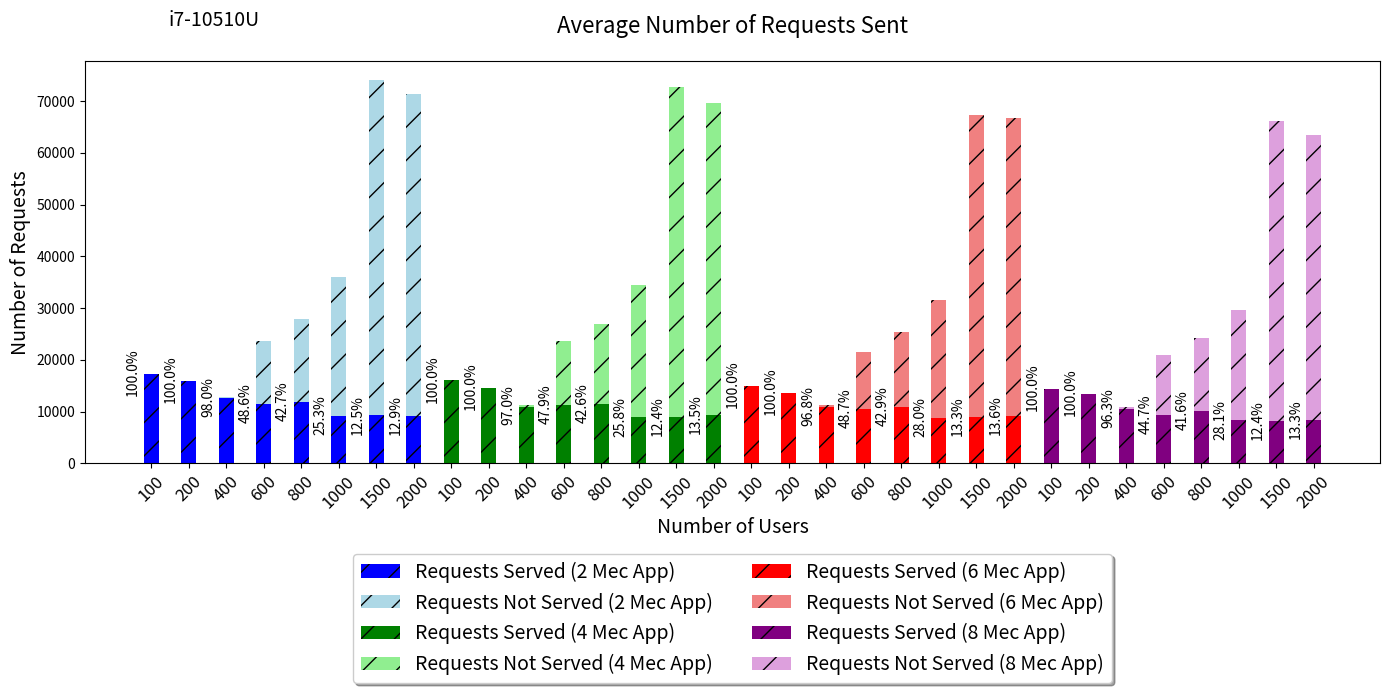

This figure's Python source:
import os
import matplotlib.pyplot as plt
import numpy as np

# Dados
requests_served_1 = [17228.2, 15977.6, 12577.2, 11527.9, 11866.6, 9137, 9266.4, 9202.3]
requests_not_served_1 = [0, 0, 254.8, 12180.1, 15939.6, 26919.4, 64819.6, 62059.2]

requests_served_2 = [16048.4, 14644, 10984.7, 11294.3, 11497.6, 8884.6, 9030.9, 9387.9]
requests_not_served_2 = [0, 0, 344.8, 12290.6, 15502.8, 25504.8, 63629.2, 60187.3]

requests_served_3 = [15010.4, 13682.7, 10940.6, 10422.2, 10871.8, 8861.4, 8921.3, 9072.2]
requests_not_served_3 = [0, 0, 360.4, 10998.1, 14473.5, 22788.7, 58357, 57674.4]

requests_served_4 = [14391.4, 13480.4, 10556.9, 9346.3, 10048.4, 8317.8, 8215.3, 8424.5]
requests_not_served_4 = [0, 0, 401.6, 11552.3, 14090.6, 21316.7, 57855.9, 55053.8]

# Configuração do eixo X
x_labels = [100, 200, 400, 600, 800, 1000, 1500, 2000]
x = np.array(x_labels * 4)
x_groups = np.array([x_labels] * 4).flatten()

# Offset para cada grupo no eixo X
offset = len(x_labels)
x1 = np.arange(len(x_labels))
x2 = x1 + offset
x3 = x2 + offset
x4 = x3 + offset

# Criar gráfico de barras empilhadas
fig, ax = plt.subplots(figsize=(14, 8))

bars1 = ax.bar(x1, requests_served_1, width=0.4, label='Requests Served (2 Mec App)', color='blue', hatch='/')
bars2 = ax.bar(x1, requests_not_served_1, width=0.4, bottom=requests_served_1, color='lightblue', label='Requests Not Served (2 Mec App)', hatch='/')

bars3 = ax.bar(x2, requests_served_2, width=0.4, label='Requests Served (4 Mec App)', color='green', hatch='/')
bars4 = ax.bar(x2, requests_not_served_2, width=0.4, bottom=requests_served_2, color='lightgreen', label='Requests Not Served (4 Mec App)', hatch='/')

bars5 = ax.bar(x3, requests_served_3, width=0.4, label='Requests Served (6 Mec App)', color='red', hatch='/')
bars6 = ax.bar(x3, requests_not_served_3, width=0.4, bottom=requests_served_3, color='lightcoral', label='Requests Not Served (6 Mec App)', hatch='/')

bars7 = ax.bar(x4, requests_served_4, width=0.4, label='Requests Served (8 Mec App)', color='purple', hatch='/')
bars8 = ax.bar(x4, requests_not_served_4, width=0.4, bottom=requests_served_4, color='plum', label='Requests Not Served (8 Mec App)', hatch='/')

# Adicionar porcentagens ao lado esquerdo de cada barra
def add_percentages(bars, served, not_served):
    for bar, s, ns in zip(bars, served, not_served):
        total = s + ns
        if total > 0:
            percentage = (s / total) * 100
            # Ajustar a altura do texto
            ax.text(bar.get_x() - 0.1, bar.get_height() + (bar.get_height() * 0.02), f'{percentage:.1f}%', ha='right', va='center', fontsize=10, rotation=90)


add_percentages(bars1, requests_served_1, requests_not_served_1)
add_percentages(bars3, requests_served_2, requests_not_served_2)
add_percentages(bars5, requests_served_3, requests_not_served_3)
add_percentages(bars7, requests_served_4, requests_not_served_4)

# # Adicionar valores às barras
# def add_labels(bars, bottom_values=None, align='left', offset=0.05):
#     for i, bar in enumerate(bars):
#         height = bar.get_height()
#         if bottom_values is None:
#             bottom = 0
#         else:
#             bottom = bottom_values[i]
#         if align == 'left':
#             ax.text(bar.get_x() - offset, bottom, f'{height:.1f}', ha='left', va='bottom', fontsize=9, color='black', rotation=90)
#         elif align == 'right':
#             ax.text(bar.get_x() - offset, bottom + height, f'{height:.1f}', ha='left', va='bottom', fontsize=9, color='black', rotation=90)
#         else:
#             ax.text(bar.get_x() + bar.get_width(), bottom + height, f'{height:.1f}', ha='left', va='bottom', fontsize=9, color='black', rotation=90)

# # Uso
# add_labels(bars1, align='left', offset=0.3)
# add_labels(bars2, requests_served_1, align='right', offset=0.3)
# add_labels(bars3, align='left', offset=0.3)
# add_labels(bars4, requests_served_2, align='right', offset=0.3)
# add_labels(bars5, align='left', offset=0.3)
# add_labels(bars6, requests_served_3, align='right', offset=0.3)
# add_labels(bars7, align='left', offset=0.3)
# add_labels(bars8, requests_served_4, align='right', offset=0.3)

# Configuração do gráfico
ax.set_xlabel('Number of Users', fontsize=14)
ax.set_ylabel('Number of Requests', fontsize=14)
ax.set_title('Average Number of Requests Sent', fontsize=16, pad=20)  # Ajuste o valor do pad conforme necessário
ax.set_xticks(np.concatenate([x1, x2, x3, x4]))
ax.set_xticklabels(x_groups, fontsize=12)
ax.legend(loc='upper center', bbox_to_anchor=(0.5, -0.2), shadow=True, ncol=2, fontsize=14)
ax.text(0.10, 1.1, 'i7-10510U', ha='center', va='center', fontsize=14, transform=ax.transAxes)

plt.xticks(rotation=45)
plt.tight_layout()

# Ajustar a borda superior do gráfico
plt.subplots_adjust(top=0.85)  # Ajuste o valor conforme necessário

# Salvar o gráfico no mesmo diretório onde o script está localizado
plt.savefig('graphs_request_plmn_combined_i7.png')

# Exibir o gráfico
plt.show()
